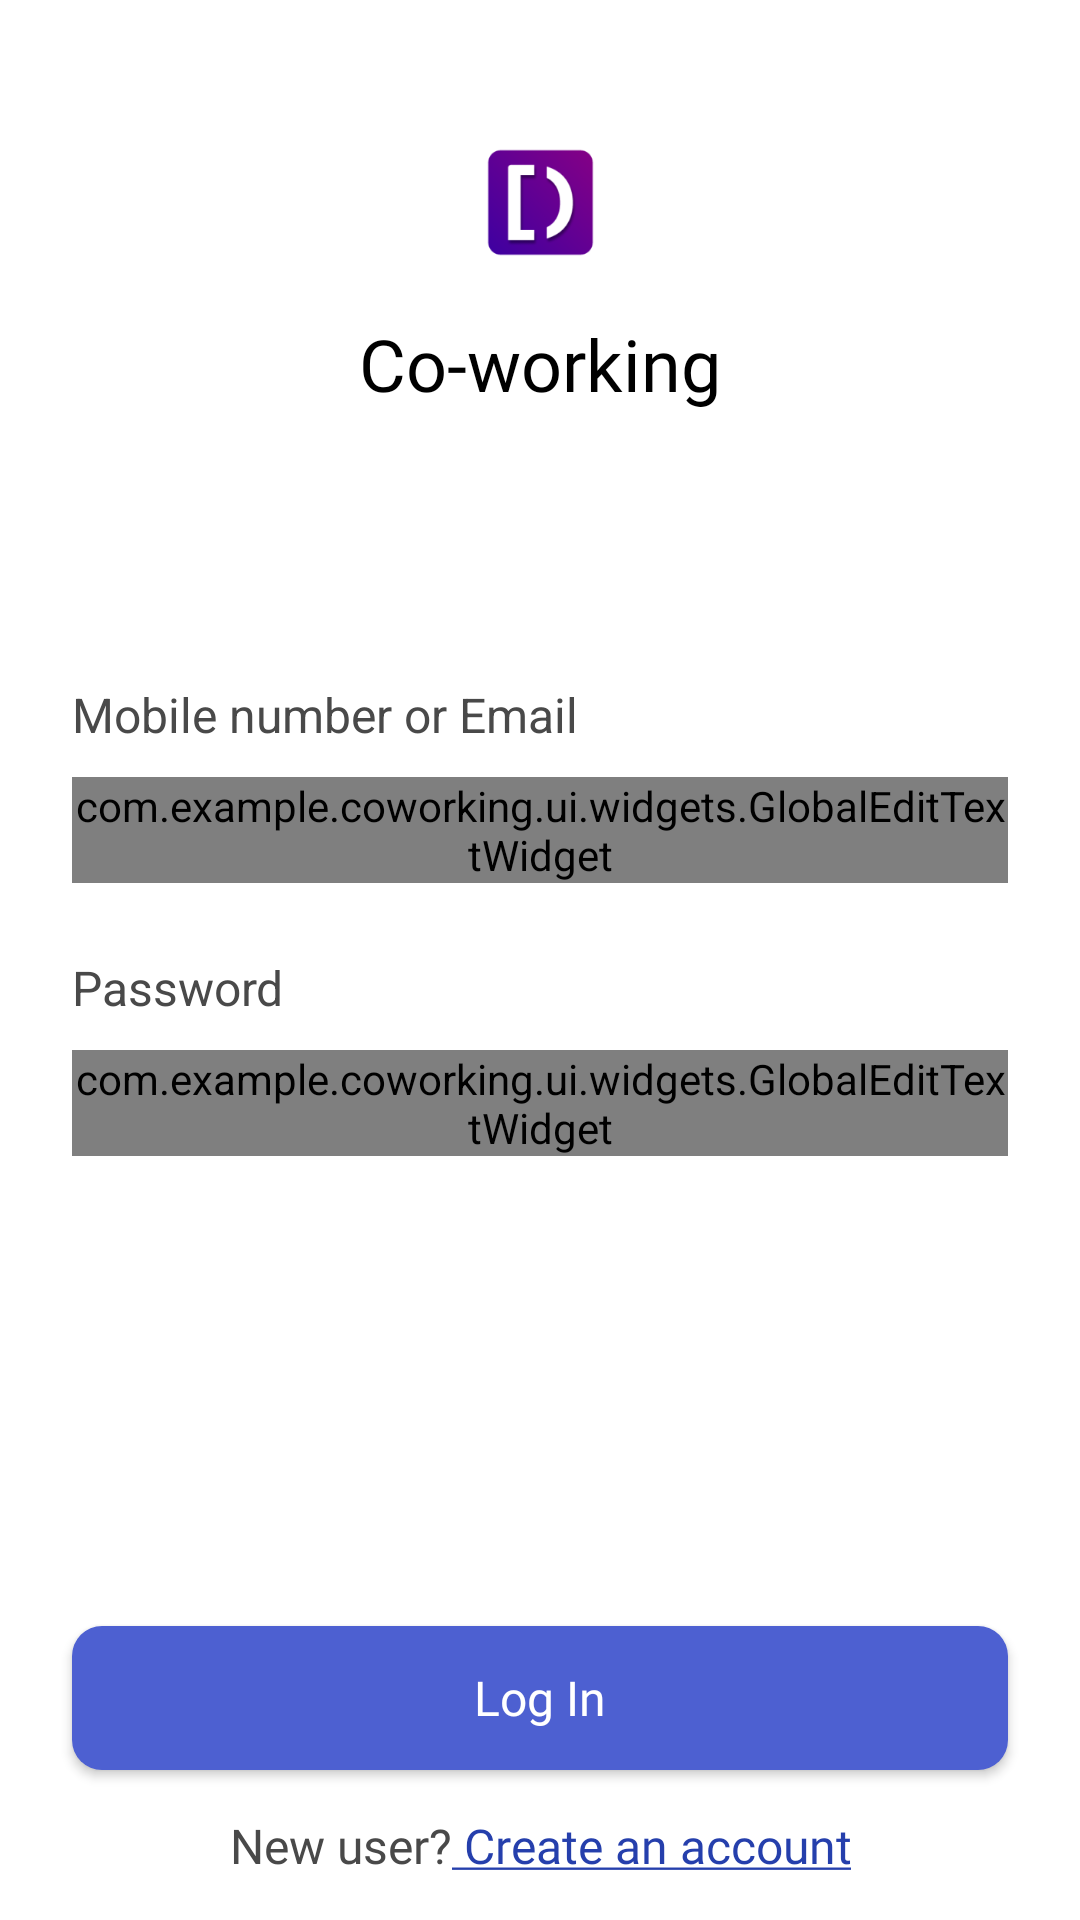

This screen was rendered from an Android layout file. Write that file and the resources it references.
<!-- AndroidManifest.xml: application theme Theme.CoWorking -->
<!-- res/layout/fragment_login.xml -->
<?xml version="1.0" encoding="utf-8"?>
<androidx.constraintlayout.widget.ConstraintLayout xmlns:android="http://schemas.android.com/apk/res/android"
    xmlns:app="http://schemas.android.com/apk/res-auto"
    xmlns:tools="http://schemas.android.com/tools"
    android:layout_width="match_parent"
    android:layout_height="match_parent"
    android:background="@color/white"
    tools:context=".ui.fragments.LoginFragment">

    <ImageView
        android:id="@+id/ivLogo"
        android:layout_width="@dimen/dimen_45"
        android:layout_height="@dimen/dimen_45"
        android:layout_marginTop="@dimen/dimen_45"
        android:src="@drawable/ic_main_logo"
        app:layout_constraintLeft_toLeftOf="parent"
        app:layout_constraintRight_toRightOf="parent"
        app:layout_constraintTop_toTopOf="parent" />

    <TextView
        android:id="@+id/tvLblCoWorking"
        android:layout_width="wrap_content"
        android:layout_height="wrap_content"
        android:layout_marginTop="@dimen/dimen_15"
        android:fontFamily="@font/poppins_regular"
        android:text="@string/tv_lbl_co_working"
        android:textColor="@color/black"
        android:textSize="@dimen/size_24"
        app:layout_constraintLeft_toLeftOf="parent"
        app:layout_constraintRight_toRightOf="parent"
        app:layout_constraintTop_toBottomOf="@id/ivLogo" />

    <TextView
        android:id="@+id/tvLblMobileNumber"
        android:layout_width="match_parent"
        android:layout_height="wrap_content"
        android:layout_marginHorizontal="@dimen/size_24"
        android:layout_marginTop="@dimen/dimen_90"
        android:text="@string/mobile_number_or_email"
        android:textColor="@color/primary_text_color"
        android:textSize="@dimen/size_16"
        app:layout_constraintLeft_toLeftOf="parent"
        app:layout_constraintRight_toRightOf="parent"
        app:layout_constraintTop_toBottomOf="@id/tvLblCoWorking" />

    <com.example.coworking.ui.widgets.GlobalEditTextWidget
        android:id="@+id/etMobileNumber"
        android:layout_width="match_parent"
        android:layout_height="wrap_content"
        android:layout_marginHorizontal="@dimen/size_24"
        android:layout_marginTop="@dimen/dimen_10"
        app:layout_constraintLeft_toLeftOf="parent"
        app:layout_constraintRight_toRightOf="parent"
        app:layout_constraintTop_toBottomOf="@id/tvLblMobileNumber" />

    <TextView
        android:id="@+id/tvLblPassword"
        android:layout_width="match_parent"
        android:layout_height="wrap_content"
        android:layout_marginHorizontal="@dimen/size_24"
        android:layout_marginTop="@dimen/dimen_24"
        android:text="@string/password"
        android:textColor="@color/primary_text_color"
        android:textSize="@dimen/size_16"
        app:layout_constraintLeft_toLeftOf="parent"
        app:layout_constraintRight_toRightOf="parent"
        app:layout_constraintTop_toBottomOf="@id/etMobileNumber" />

    <com.example.coworking.ui.widgets.GlobalEditTextWidget
        android:id="@+id/etPassword"
        android:layout_width="match_parent"
        android:layout_height="wrap_content"
        android:layout_marginHorizontal="@dimen/dimen_24"
        android:layout_marginTop="@dimen/dimen_10"
        app:layout_constraintLeft_toLeftOf="parent"
        app:layout_constraintRight_toRightOf="parent"
        app:layout_constraintTop_toBottomOf="@id/tvLblPassword" />


    <androidx.appcompat.widget.AppCompatButton
        android:id="@+id/btnLogIn"
        android:layout_width="match_parent"
        android:layout_height="wrap_content"
        android:layout_marginHorizontal="@dimen/dimen_24"
        android:layout_marginBottom="@dimen/dimen_50"
        android:background="@drawable/dark_blue_background"
        android:fontFamily="@font/poppins_bold"
        android:gravity="center"
        android:text="@string/log_in"
        android:textAllCaps="false"
        android:textColor="@color/white"
        android:textSize="@dimen/size_16"
        app:layout_constraintBottom_toBottomOf="parent"
        app:layout_constraintLeft_toLeftOf="parent"
        app:layout_constraintRight_toRightOf="parent" />

    <TextView
        android:id="@+id/tvLblCreateAccount"
        android:layout_width="wrap_content"
        android:layout_height="wrap_content"
        android:fontFamily="@font/poppins_regular"
        android:gravity="center"
        android:text="@string/new_user_create_account"
        android:textColor="@color/primary_text_color"
        android:textSize="@dimen/size_16"
        app:layout_constraintBottom_toBottomOf="parent"
        app:layout_constraintLeft_toLeftOf="parent"
        app:layout_constraintRight_toRightOf="parent"
        app:layout_constraintTop_toBottomOf="@id/btnLogIn" />


</androidx.constraintlayout.widget.ConstraintLayout>
<!-- resources referenced by this layout -->
<resources>
  <color name="black">#FF000000</color>
  <color name="primary_text_color">#494949</color>
  <color name="white">#FFFFFFFF</color>
  <dimen name="dimen_10">10dp</dimen>
  <dimen name="dimen_15">15dp</dimen>
  <dimen name="dimen_24">24dp</dimen>
  <dimen name="dimen_45">45dp</dimen>
  <dimen name="dimen_50">50dp</dimen>
  <dimen name="dimen_90">90dp</dimen>
  <dimen name="size_16">16sp</dimen>
  <dimen name="size_24">24sp</dimen>
  <!-- drawable dark_blue_background (drawable) -->
  <?xml version="1.0" encoding="utf-8"?>
  <shape xmlns:android="http://schemas.android.com/apk/res/android"
      android:shape="rectangle">
  
      <solid
          android:color="@color/background_dark_blue" />
  
      <corners
          android:radius="@dimen/dimen_10" />
  
  </shape>
  <!-- drawable ic_main_logo: png bitmap (drawable, 9471 bytes) -->
  <string name="log_in">Log In</string>
  <string name="mobile_number_or_email">Mobile number or Email</string>
  <string name="new_user_create_account">New user?<font color="#253FAC"><u> Create an account</u></font></string>
  <string name="password">Password</string>
  <string name="tv_lbl_co_working">Co-working</string>
  <style name="Theme.CoWorking" parent="Base.Theme.CoWorking" />
  <color name="background_dark_blue">#4D60D1</color>
  <style name="Base.Theme.CoWorking" parent="Theme.Material3.DayNight.NoActionBar">
          
          
      </style>
</resources>
